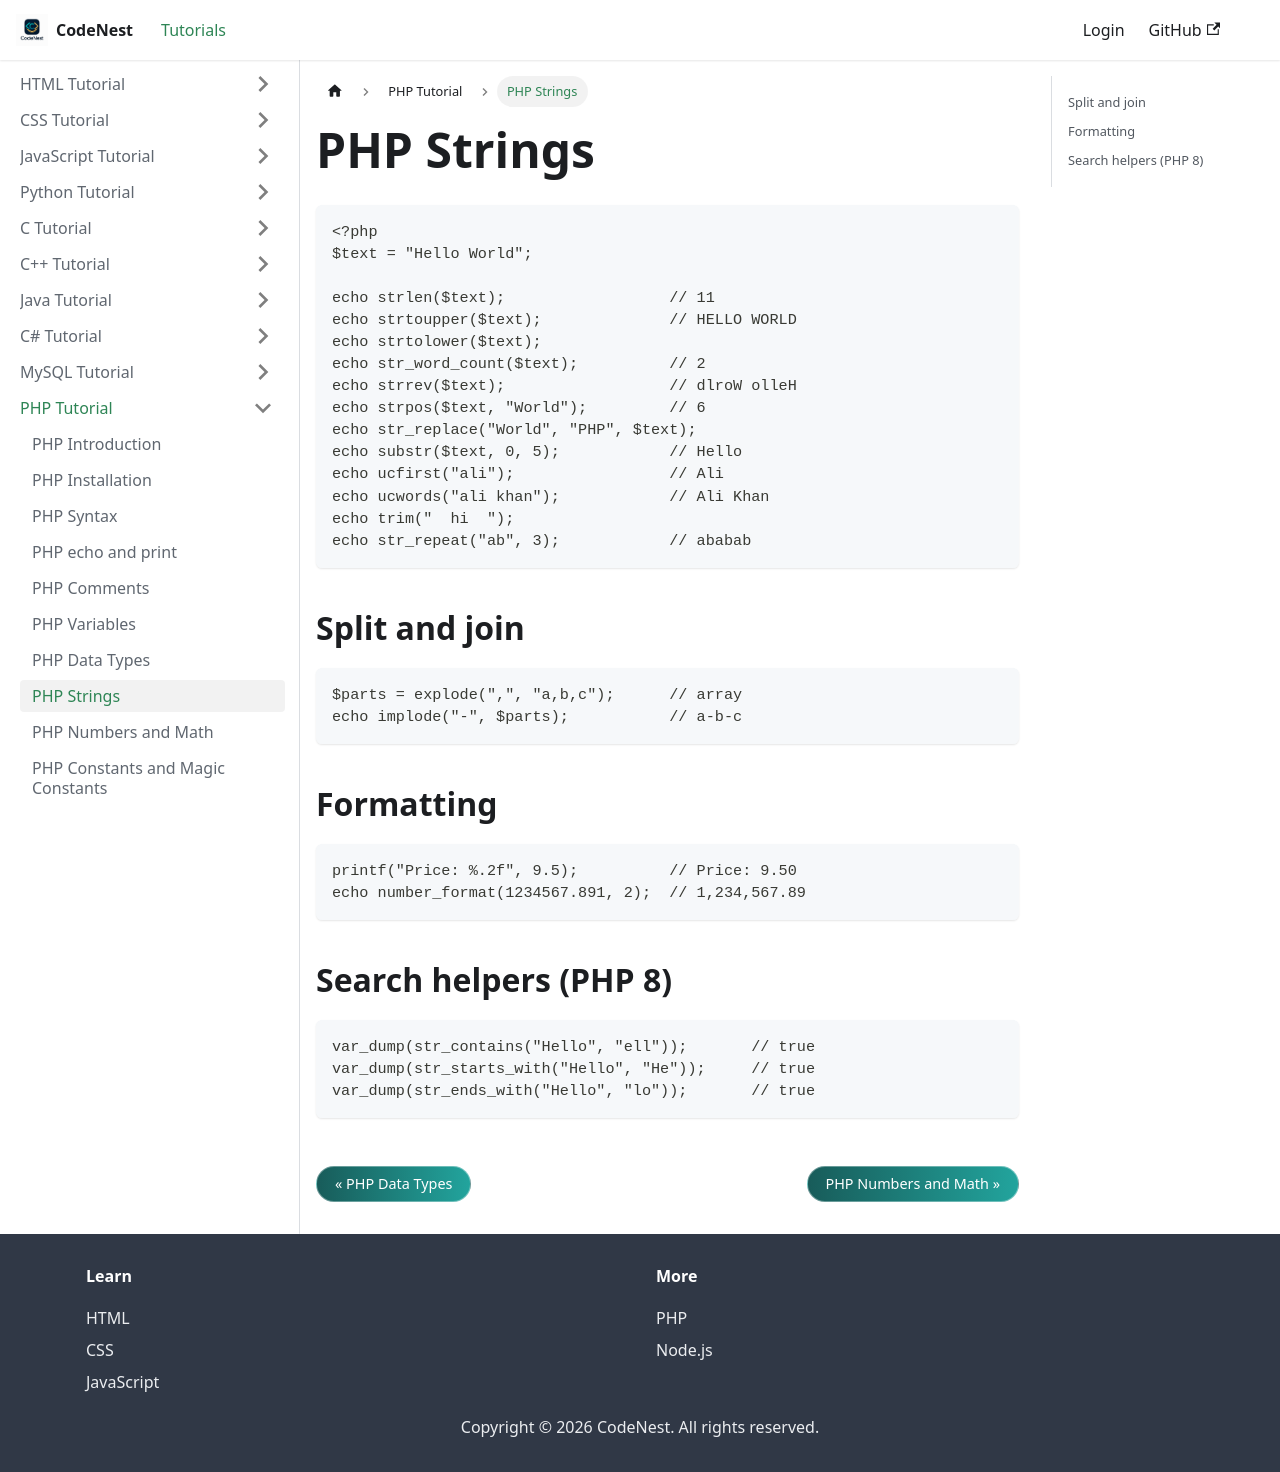

repository: adnankhan112/codenest · page: docs/php/strings.html · generator: docusaurus

---
title: "PHP Strings"
sidebar_position: 8
---

# PHP Strings

```php
<?php
$text = "Hello World";

echo strlen($text);                  // 11
echo strtoupper($text);              // HELLO WORLD
echo strtolower($text);
echo str_word_count($text);          // 2
echo strrev($text);                  // dlroW olleH
echo strpos($text, "World");         // 6
echo str_replace("World", "PHP", $text);
echo substr($text, 0, 5);            // Hello
echo ucfirst("ali");                 // Ali
echo ucwords("ali khan");            // Ali Khan
echo trim("  hi  ");
echo str_repeat("ab", 3);            // ababab
```

## Split and join

```php
$parts = explode(",", "a,b,c");      // array
echo implode("-", $parts);           // a-b-c
```

## Formatting

```php
printf("Price: %.2f", 9.5);          // Price: 9.50
echo number_format(1234567.891, 2);  // 1,234,567.89
```

## Search helpers (PHP 8)

```php
var_dump(str_contains("Hello", "ell"));       // true
var_dump(str_starts_with("Hello", "He"));     // true
var_dump(str_ends_with("Hello", "lo"));       // true
```
